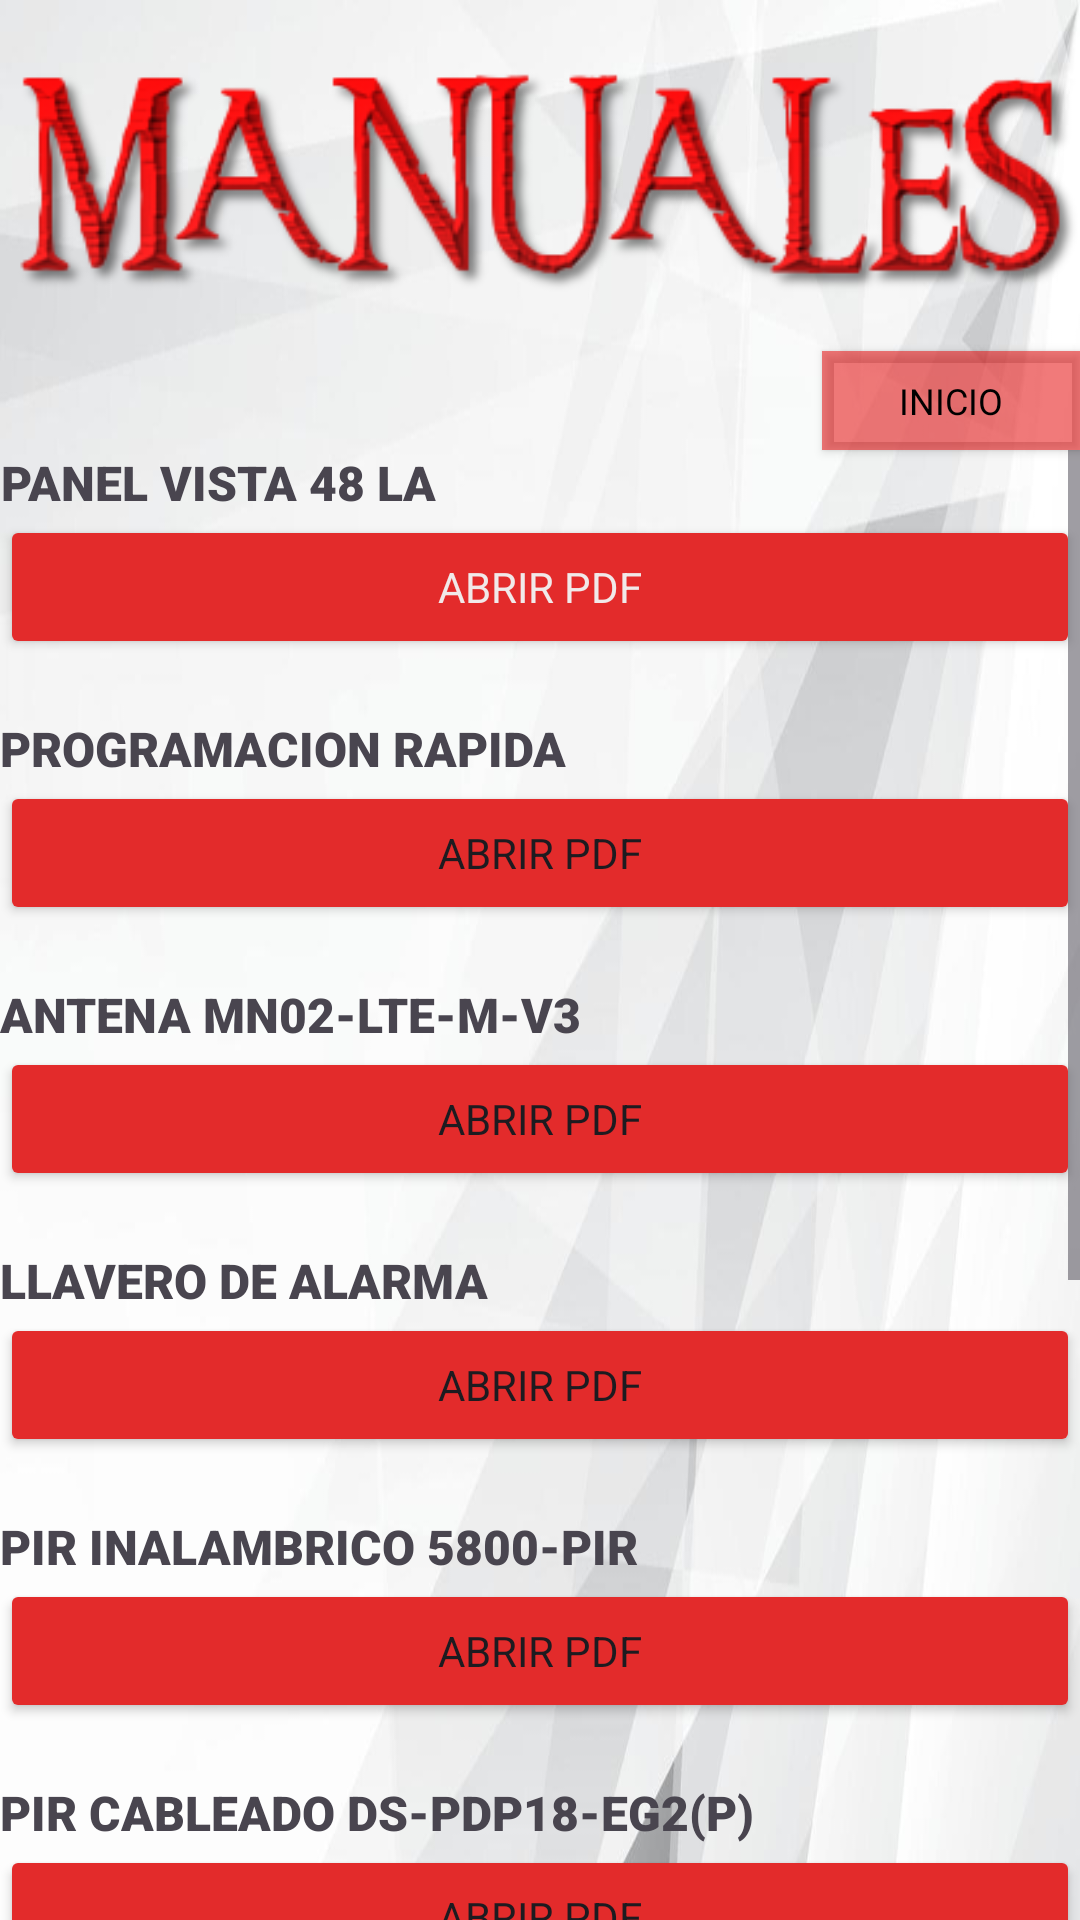

Write the Android layout XML for this screen, with the resource values it uses.
<!-- AndroidManifest.xml: application theme Theme.Corporativoexpress -->
<!-- res/layout/activity_manuales.xml -->
<?xml version="1.0" encoding="utf-8"?>
<LinearLayout xmlns:android="http://schemas.android.com/apk/res/android"
    xmlns:app="http://schemas.android.com/apk/res-auto"
    xmlns:tools="http://schemas.android.com/tools"
    android:layout_width="match_parent"
    android:layout_height="match_parent"
    android:background="@drawable/fondo4"
    android:onClick="boton3"
    android:orientation="vertical"
    tools:context=".manuales">

    <ImageView
        android:id="@+id/imageView18"
        android:layout_width="match_parent"
        android:layout_height="117dp"
        app:layout_constraintBottom_toBottomOf="parent"
        app:layout_constraintEnd_toEndOf="parent"
        app:layout_constraintHorizontal_bias="0.513"
        app:layout_constraintStart_toStartOf="parent"
        app:layout_constraintTop_toTopOf="parent"
        app:layout_constraintVertical_bias="1.0"
        app:srcCompat="@drawable/manualtitulo" />

    <Button
        android:id="@+id/button"
        style="@style/Widget.AppCompat.Button.Colored"
        android:layout_width="86dp"
        android:layout_height="33dp"
        android:layout_gravity="right|center_horizontal"
        android:background="#E82A2A"
        android:onClick="regresar"
        android:text="INICIO"
        android:textAlignment="center"
        android:textAppearance="@style/TextAppearance.AppCompat.Body1"
        android:textColor="#000000"
        android:textColorHint="#100F0F"
        android:textColorLink="#000000"
        android:textSize="12sp"
        app:backgroundTint="#8BE60C0C"
        app:layout_constraintBottom_toBottomOf="parent"
        app:layout_constraintEnd_toEndOf="parent"
        app:layout_constraintHorizontal_bias="0.966"
        app:layout_constraintStart_toStartOf="parent"
        app:layout_constraintTop_toTopOf="parent"
        app:layout_constraintVertical_bias="0.153"
        tools:ignore="MissingConstraints" />

    <ScrollView
        android:layout_width="match_parent"
        android:layout_height="match_parent">

        <LinearLayout
            android:layout_width="match_parent"
            android:layout_height="wrap_content"
            android:orientation="vertical">

            <TextView
                android:layout_width="wrap_content"
                android:layout_height="wrap_content"
                android:fontFamily="sans-serif-black"

                android:text="PANEL VISTA 48 LA"
                android:textAlignment="textEnd"
                android:textSize="16sp" />

            <Button
                android:id="@+id/btnpanelvista48"
                style="@style/Widget.AppCompat.Button"
                android:layout_width="match_parent"
                android:layout_height="wrap_content"
                android:onClick="boton1"
                android:text="ABRIR PDF"
                android:textAppearance="@style/TextAppearance.AppCompat.Body1"
                android:textColor="#F1E9E9"
                android:textColorHighlight="#C51010"
                android:textColorHint="#CF0D0D"
                android:textColorLink="#DD1313"
                app:backgroundTint="#E32B2B"
                app:iconTint="#B51414"
                app:rippleColor="#E61313"
                app:strokeColor="#DC0C0C" />

            <TextView
                android:layout_width="wrap_content"
                android:layout_height="wrap_content"
                android:text="" />


            <TextView
                android:layout_width="wrap_content"
                android:layout_height="wrap_content"
                android:fontFamily="sans-serif-black"
                android:textSize="16sp"
                android:text="PROGRAMACION RAPIDA" />

            <Button
                style="@style/Widget.AppCompat.Button"
                android:layout_width="match_parent"
                android:layout_height="wrap_content"
                android:onClick="boton2"
                android:text="ABRIR PDF"
                android:textAppearance="@style/TextAppearance.AppCompat.Body1"
                app:backgroundTint="#E32B2B"
                app:iconTint="#B51414" />

            <TextView
                android:layout_width="wrap_content"
                android:layout_height="wrap_content"
                android:text="" />

            <TextView
                android:layout_width="wrap_content"
                android:layout_height="wrap_content"
                android:fontFamily="sans-serif-black"
                android:textSize="16sp"
                android:text="ANTENA MN02-LTE-M-V3" />

            <Button
                style="@style/Widget.AppCompat.Button"
                android:layout_width="match_parent"
                android:layout_height="wrap_content"

                android:onClick="boton3"
                android:text="ABRIR PDF"
                android:textAppearance="@style/TextAppearance.AppCompat.Body1"
                app:backgroundTint="#E32B2B"
                app:iconTint="#B51414" />

            <TextView
                android:layout_width="wrap_content"
                android:layout_height="wrap_content"
                android:text="" />

            <TextView
                android:layout_width="wrap_content"
                android:layout_height="wrap_content"
                android:fontFamily="sans-serif-black"
                android:textSize="16sp"
                android:text="LLAVERO DE ALARMA" />

            <Button
                style="@style/Widget.AppCompat.Button"
                android:layout_width="match_parent"
                android:layout_height="wrap_content"
                android:onClick="boton4"
                android:text="ABRIR PDF"
                android:textAppearance="@style/TextAppearance.AppCompat.Body1"
                app:backgroundTint="#E32B2B"
                app:iconTint="#B51414" />

            <TextView
                android:layout_width="wrap_content"
                android:layout_height="wrap_content"
                android:text="" />

            <TextView
                android:layout_width="wrap_content"
                android:layout_height="wrap_content"
                android:fontFamily="sans-serif-black"
                android:textSize="16sp"
                android:text="PIR INALAMBRICO 5800-PIR" />

            <Button
                style="@style/Widget.AppCompat.Button"
                android:layout_width="match_parent"
                android:layout_height="wrap_content"
                android:onClick="boton5"
                android:text="ABRIR PDF"
                android:textAppearance="@style/TextAppearance.AppCompat.Body1"
                app:backgroundTint="#E32B2B"
                app:iconTint="#B51414" />

            <TextView
                android:layout_width="wrap_content"
                android:layout_height="wrap_content"
                android:text="" />

            <TextView
                android:layout_width="wrap_content"
                android:layout_height="wrap_content"
                android:fontFamily="sans-serif-black"
                android:textSize="16sp"
                android:text="PIR CABLEADO DS-PDP18-EG2(P)" />

            <Button
                style="@style/Widget.AppCompat.Button"
                android:layout_width="match_parent"
                android:layout_height="wrap_content"
                android:onClick="boton6"
                android:text="ABRIR PDF"
                android:textAppearance="@style/TextAppearance.AppCompat.Body1"
                app:backgroundTint="#E32B2B"
                app:iconTint="#B51414" />

            <TextView
                android:layout_width="wrap_content"
                android:layout_height="wrap_content"
                android:text="" />

            <TextView
                android:layout_width="wrap_content"
                android:layout_height="wrap_content"
                android:fontFamily="sans-serif-black"
                android:textSize="16sp"
                android:text="SENSOR MAGNETICO INALAMBRICO 5816" />

            <Button
                style="@style/Widget.AppCompat.Button"
                android:layout_width="match_parent"
                android:layout_height="wrap_content"
                android:onClick="boton7"
                android:text="ABRIR PDF"
                android:textAppearance="@style/TextAppearance.AppCompat.Body1"
                app:backgroundTint="#E32B2B"
                app:iconTint="#B51414" />

            <TextView
                android:layout_width="wrap_content"
                android:layout_height="wrap_content"
                android:text="" />

            <TextView
                android:layout_width="wrap_content"
                android:layout_height="wrap_content"
                android:fontFamily="sans-serif-black"
                android:textSize="16sp"
                android:text="FOTOCELDA SFIRE:SF60P " />

            <Button
                style="@style/Widget.AppCompat.Button"
                android:layout_width="match_parent"
                android:layout_height="wrap_content"
                android:onClick="boton8"
                android:text="ABRIR PDF"
                android:textAppearance="@style/TextAppearance.AppCompat.Body1"
                app:backgroundTint="#E32B2B"
                app:iconTint="#B51414" />

            <TextView
                android:layout_width="wrap_content"
                android:layout_height="wrap_content"
                android:text="" />

            <TextView
                android:layout_width="wrap_content"
                android:layout_height="wrap_content"
                android:fontFamily="sans-serif-black"
                android:textSize="16sp"
                android:text="Modulo de expansión cableado de 8 zonas" />

            <Button
                style="@style/Widget.AppCompat.Button"
                android:layout_width="match_parent"
                android:layout_height="wrap_content"
                android:onClick="boton9"
                android:text="ABRIR PDF"
                android:textAppearance="@style/TextAppearance.AppCompat.Body1"
                app:backgroundTint="#E32B2B"
                app:iconTint="#B51414" />
            <TextView
                android:layout_width="wrap_content"
                android:layout_height="wrap_content"
                android:text="" />

            <TextView
                android:layout_width="wrap_content"
                android:layout_height="wrap_content"
                android:fontFamily="sans-serif-black"
                android:textSize="16sp"
                android:text="MANUAL" />



            <Button
                style="@style/Widget.AppCompat.Button"
                android:layout_width="match_parent"
                android:layout_height="wrap_content"
                android:text="ABRIR PDF"
                android:textAppearance="@style/TextAppearance.AppCompat.Body1"
                app:backgroundTint="#E32B2B"
                app:iconTint="#B51414" />




        </LinearLayout>
    </ScrollView>


</LinearLayout>
<!-- resources referenced by this layout -->
<resources>
  <!-- drawable fondo4: jpg bitmap (drawable, 22240 bytes) -->
  <!-- drawable manualtitulo: png bitmap (drawable, 36448 bytes) -->
  <style name="Theme.Corporativoexpress" parent="Base.Theme.Corporativoexpress" />
  <style name="Base.Theme.Corporativoexpress" parent="Theme.Material3.DayNight.NoActionBar">
          
          
      </style>
</resources>
